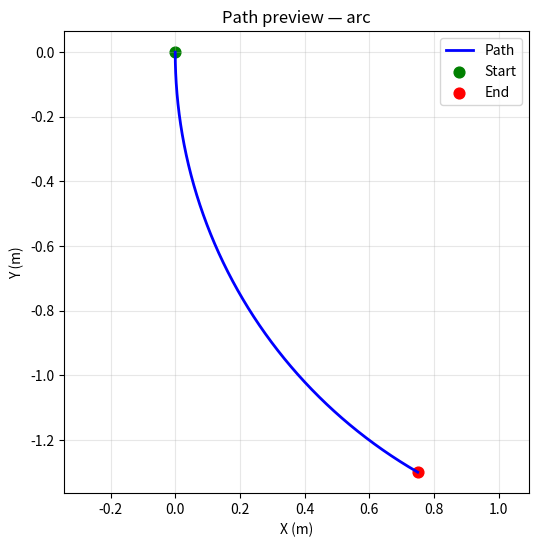

This chart was generated by the following Python code:
"""
path_generator.py

Path generation for real-robot path-following policy execution.

Generates all path types used in simulation (arc, straight, S-curve, meander,
triple-S) in a local coordinate frame, then transforms them into the robot's
vision frame using the saved initial pose.

All paths are returned as np.ndarray of shape [N x 3] (x, y, z) in the
vision frame, with z held constant at the EEF height at episode start.

Date: February 2026
"""

import math
import numpy as np
import matplotlib.pyplot as plt


class PathGenerator:
    """
    Generates 2D paths in local frame and transforms them to the vision frame.

    Usage:
        gen = PathGenerator(saved_yaw=yaw, origin_xy=np.array([x, y]), z_height=z)
        path = gen.arc(radius=1.5, start_angle=0, end_angle=math.pi/3)
        path = gen.s_curve(length=3.0, amplitude=0.5)
        # etc.

    All returned paths are [N x 3] float32 arrays in the vision frame.
    """

    def __init__(
        self,
        saved_yaw: float,
        origin_xy: np.ndarray,
        z_height: float,
    ):
        """
        Args:
            saved_yaw:  Robot yaw at episode start (radians, vision frame).
            origin_xy:  EEF [x, y] position at episode start (vision frame).
            z_height:   EEF z at episode start — held constant across all path points.
        """
        self.saved_yaw = float(saved_yaw)
        self.origin_xy = np.array(origin_xy[:2], dtype=float)
        self.z_height  = float(z_height)

        # Precompute rotation matrix (local → vision)
        c = math.cos(saved_yaw)
        s = math.sin(saved_yaw)
        self._R = np.array([[c, -s],
                             [s,  c]])

    # ------------------------------------------------------------------
    # Public path generators
    # ------------------------------------------------------------------

    def arc(
        self,
        radius: float,
        start_angle: float = 3 *math.pi/2,
        end_angle: float = 2*math.pi,
        num_points: int = 50,
    ) -> np.ndarray:
        """
        Circular arc path. Matches simulation's _generate_arc_path() exactly.

        In simulation, the arc is generated as:
            x = radius * cos(theta),  y = radius * sin(theta)
        for theta in [start_angle, end_angle].

        After zero-origining in _to_vision(), the first point is subtracted
        so the path starts at the EEF position. The curvature direction is
        determined by the sign of (end_angle - start_angle):
            positive → curves left (counter-clockwise)
            negative → curves right (clockwise)

        Args:
            radius:      Arc radius (m). Larger = gentler curve.
            start_angle: Start angle of the arc (radians).
            end_angle:   End angle of the arc (radians).
            num_points:  Number of waypoints.

        Returns:
            [num_points x 3] path in vision frame.
        """
        pts_local = np.array([
            [radius * math.cos(t), radius * math.sin(t)]
            for t in np.linspace(start_angle, end_angle, num_points)
        ])
        # Note: _to_vision() subtracts pts_local[0] first, so the arc starts
        # at origin in local frame regardless of start_angle. The shape
        # (curvature) is preserved because all points shift equally.
        return self._to_vision(pts_local)

    def straight(
        self,
        length: float,
        num_points: int = 50,
    ) -> np.ndarray:
        """
        Straight-line path along the robot's forward direction.

        Args:
            length:     Total path length (m).
            num_points: Number of waypoints.

        Returns:
            [num_points x 3] path in vision frame.
        """
        pts_local = np.column_stack([
            np.linspace(0, length, num_points),
            np.zeros(num_points),
        ])
        return self._to_vision(pts_local)

    def s_curve(
        self,
        length: float = 3.0,
        amplitude: float = 0.5,
        num_points: int = 100,
    ) -> np.ndarray:
        """
        S-shaped path: one full sine cycle over `length` metres forward.
        Matches test_generalization.generate_s_path() exactly.

        Args:
            length:     Forward extent of the S (m).
            amplitude:  Lateral amplitude (m).
            num_points: Number of waypoints.

        Returns:
            [num_points x 3] path in vision frame.
        """
        t = np.linspace(0, 2 * math.pi, num_points)
        x = (t / (2 * math.pi)) * length
        y = np.sin(t) * amplitude + np.sin(1.5 * t) * amplitude * 0.2
        pts_local = np.column_stack([x, y])
        return self._to_vision(pts_local)

    def meander(
        self,
        length: float = 4.0,
        amplitude: float = 0.4,
        num_points: int = 150,
    ) -> np.ndarray:
        """
        Meandering path: superposition of two sine frequencies.
        Matches test_generalization.generate_meander_path() exactly.

        Args:
            length:     Forward extent (m).
            amplitude:  Primary lateral amplitude (m).
            num_points: Number of waypoints.

        Returns:
            [num_points x 3] path in vision frame.
        """
        t = np.linspace(0, 4 * math.pi, num_points)
        x = (t / (4 * math.pi)) * length
        y = np.sin(t) * amplitude + np.sin(2.3 * t) * amplitude * 0.4
        pts_local = np.column_stack([x, y])
        return self._to_vision(pts_local)

    def triple_s(
        self,
        length: float = 4.5,
        amplitude: float = 0.4,
        num_points: int = 150,
    ) -> np.ndarray:
        """
        Three consecutive S-curves.
        Matches test_generalization.generate_triple_s_path() exactly.

        Args:
            length:     Forward extent (m).
            amplitude:  Lateral amplitude (m).
            num_points: Number of waypoints.

        Returns:
            [num_points x 3] path in vision frame.
        """
        t = np.linspace(0, 6 * math.pi, num_points)
        x = (t / (6 * math.pi)) * length
        y = np.sin(t) * amplitude
        pts_local = np.column_stack([x, y])
        return self._to_vision(pts_local)

    # ------------------------------------------------------------------
    # Private transform
    # ------------------------------------------------------------------

    def _to_vision(self, pts_local: np.ndarray) -> np.ndarray:
        """
        Transform [N x 2] local-frame points to [N x 3] vision-frame points.

        Steps:
          1. Subtract first point so the path origin is at (0, 0).
          2. Rotate by saved_yaw to align with robot orientation.
          3. Translate to EEF start position in vision frame.
          4. Append constant z_height.
        """
        # Step 1: zero-origin in local frame
        pts = pts_local - pts_local[0]

        # Step 2 & 3: rotate + translate
        pts_vision = (self._R @ pts.T).T + self.origin_xy

        # Step 4: append z
        z_col = np.full((len(pts_vision), 1), self.z_height)
        return np.column_stack([pts_vision, z_col]).astype(np.float32)


if __name__ == "__main__":
    import argparse

    parser = argparse.ArgumentParser(
        description="Standalone tester for PathGenerator (vision-frame paths).",
        formatter_class=argparse.ArgumentDefaultsHelpFormatter,
    )

    # Pose / frame (simple defaults for quick testing)
    parser.add_argument(
        "--origin-x", type=float, default=0.0,
        help="EEF x position at path start in vision frame (m).",
    )
    parser.add_argument(
        "--origin-y", type=float, default=0.0,
        help="EEF y position at path start in vision frame (m).",
    )
    parser.add_argument(
        "--z-height", type=float, default=0.5,
        help="EEF z height used for all waypoints (m).",
    )
    parser.add_argument(
        "--yaw-deg", type=float, default=0.0,
        help="Robot yaw at path start, in degrees (vision frame).",
    )

    # Path selection
    parser.add_argument(
        "--path-type",
        choices=["arc", "straight", "s_curve", "meander", "triple_s"],
        default="arc",
        help="Which path primitive to generate.",
    )

    # Arc-specific arguments (more user-friendly)
    parser.add_argument(
        "--arc-radius", type=float, default=1.5,
        help="Radius of the arc in metres.",
    )
    parser.add_argument(
        "--arc-angle-deg", type=float, default=60.0,
        help=(
            "Total sweep of the arc in degrees. "
            "Positive = curve left (CCW), negative = curve right (CW)."
        ),
    )
    parser.add_argument(
        "--arc-num-points", type=int, default=50,
        help="Number of waypoints to sample along the arc.",
    )

    # Shared parameters for the other paths
    parser.add_argument(
        "--length", type=float, default=3.0,
        help="Forward length for straight / S / meander / triple-S paths (m).",
    )
    parser.add_argument(
        "--amplitude", type=float, default=0.5,
        help="Lateral amplitude for S / meander / triple-S paths (m).",
    )
    parser.add_argument(
        "--num-points", type=int, default=100,
        help="Number of waypoints for non-arc paths.",
    )

    parser.add_argument(
        "--save-csv", type=str, default="path_preview.csv",
        help="Optional CSV file to save the generated path (x,y,z,idx).",
    )

    args = parser.parse_args()

    origin_xy = np.array([args.origin_x, args.origin_y], dtype=float)
    yaw_rad = math.radians(args.yaw_deg)

    gen = PathGenerator(saved_yaw=yaw_rad, origin_xy=origin_xy, z_height=args.z_height)

    if args.path_type == "arc":
        # Choose arc parameterisation so that, for yaw_deg ≈ 0,
        # the net motion is primarily in +X. We start behind the origin
        # (π radians) and sweep by arc_angle_deg.
        start_angle = math.pi
        end_angle = math.pi + math.radians(args.arc_angle_deg)
        path = gen.arc(
            radius=args.arc_radius,
            start_angle=start_angle,
            end_angle=end_angle,
            num_points=args.arc_num_points,
        )
    elif args.path_type == "straight":
        path = gen.straight(length=args.length, num_points=args.num_points)
    elif args.path_type == "s_curve":
        path = gen.s_curve(length=args.length, amplitude=args.amplitude, num_points=args.num_points)
    elif args.path_type == "meander":
        path = gen.meander(length=args.length, amplitude=args.amplitude, num_points=args.num_points)
    elif args.path_type == "triple_s":
        path = gen.triple_s(length=args.length, amplitude=args.amplitude, num_points=args.num_points)
    else:
        raise ValueError(f"Unknown path type: {args.path_type}")

    # Basic summary
    pts_2d = path[:, :2]
    deltas = np.diff(pts_2d, axis=0)
    total_len = float(np.sum(np.linalg.norm(deltas, axis=1))) if len(deltas) > 0 else 0.0

    print(f"[path_generator] type={args.path_type}")
    print(f"[path_generator] origin=({args.origin_x:.3f}, {args.origin_y:.3f}), yaw={args.yaw_deg:.1f}deg, z={args.z_height:.3f}m")
    print(f"[path_generator] waypoints={len(path)} total_length≈{total_len:.3f}m")
    print(f"[path_generator] first=({path[0,0]:.3f}, {path[0,1]:.3f}, {path[0,2]:.3f})")
    print(f"[path_generator] last =({path[-1,0]:.3f}, {path[-1,1]:.3f}, {path[-1,2]:.3f})")

    if args.save_csv:
        import csv
        with open(args.save_csv, "w", newline="") as f:
            w = csv.writer(f)
            w.writerow(["idx", "x", "y", "z"])
            for i, pt in enumerate(path):
                w.writerow([i, f"{pt[0]:.6f}", f"{pt[1]:.6f}", f"{pt[2]:.6f}"])
        print(f"[path_generator] Saved path to {args.save_csv}")

    # Quick 2D plot for visual inspection
    x, y = path[:, 0], path[:, 1]
    plt.figure(figsize=(6, 6))
    plt.plot(x, y, "b-", lw=2, label="Path")
    plt.scatter([x[0]], [y[0]], color="green", s=60, label="Start")
    plt.scatter([x[-1]], [y[-1]], color="red", s=60, label="End")
    plt.xlabel("X (m)")
    plt.ylabel("Y (m)")
    plt.title(f"Path preview — {args.path_type}")
    plt.axis("equal")
    plt.grid(True, alpha=0.3)
    plt.legend()
    plt.show()
